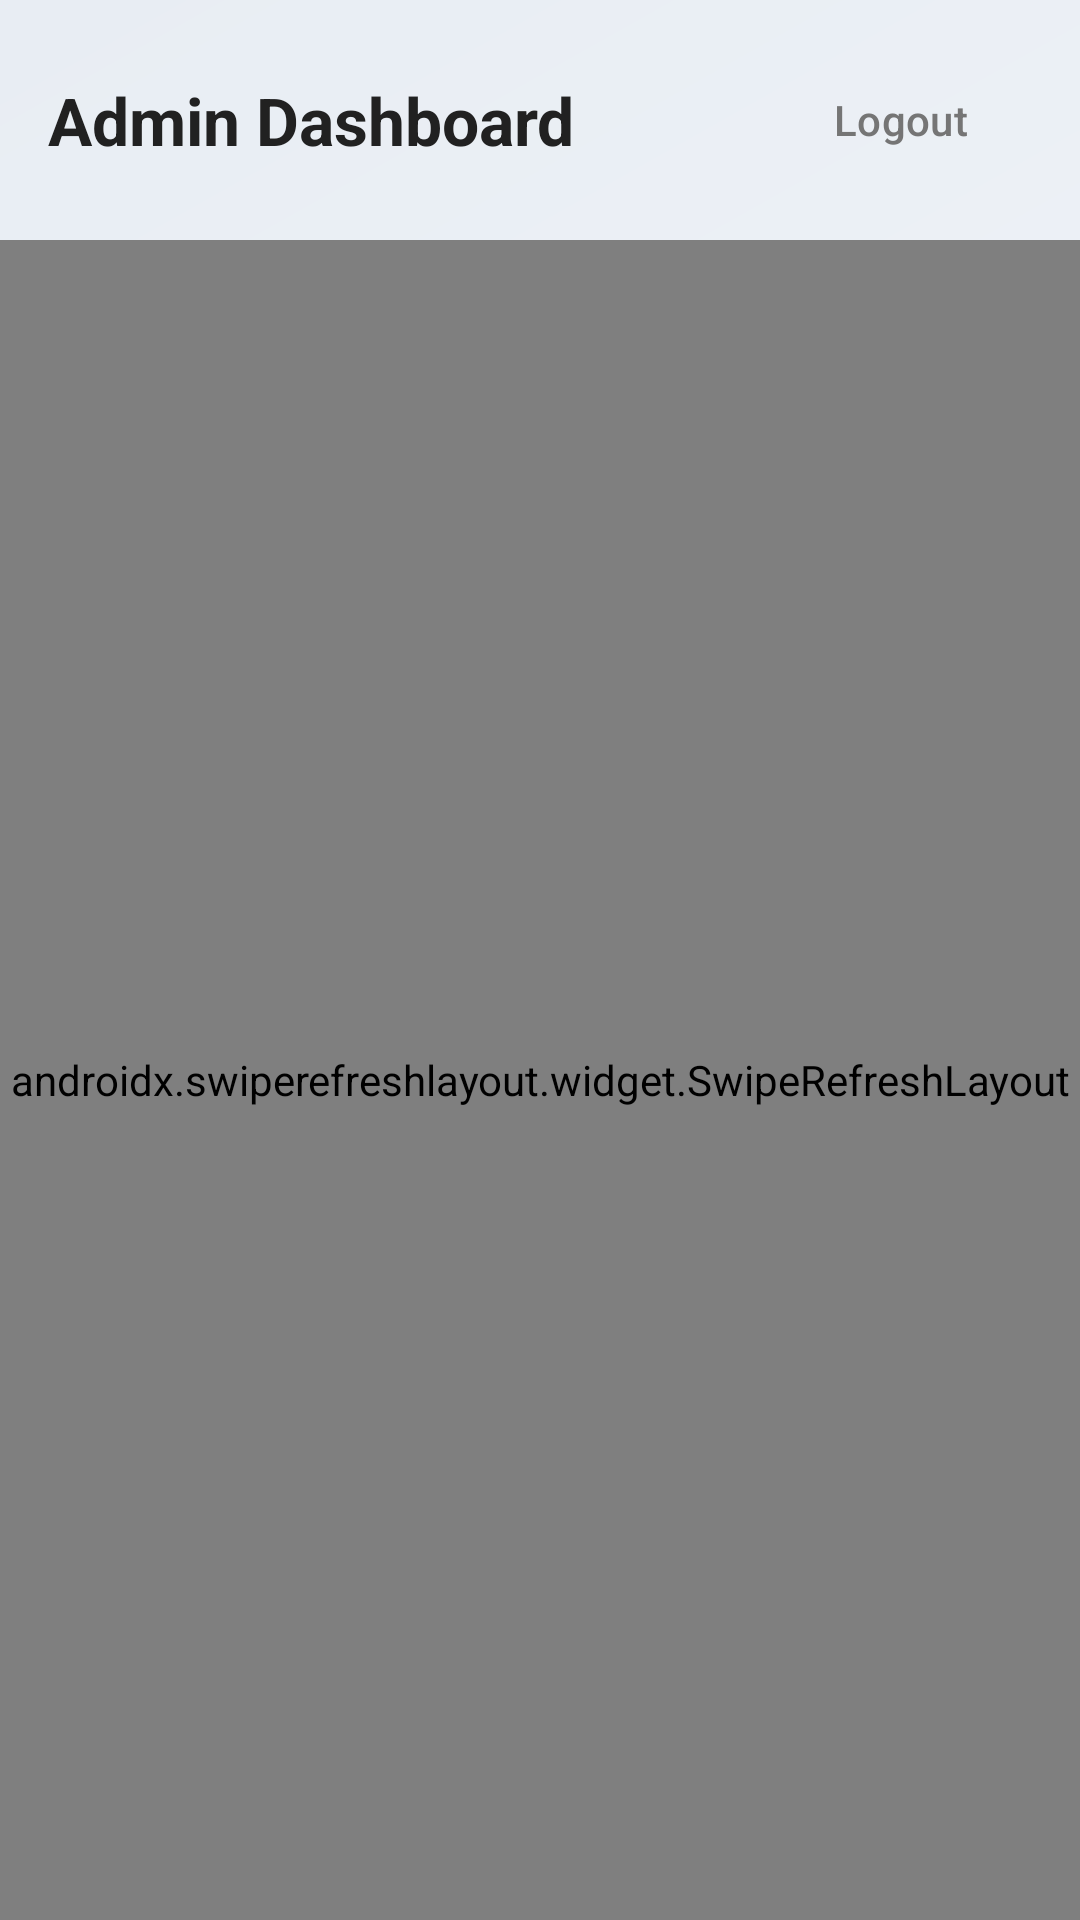

This screen was rendered from an Android layout file. Write that file and the resources it references.
<!-- AndroidManifest.xml: application theme Theme.AutoMate -->
<!-- res/layout/activity_admin_dashboard.xml -->
<?xml version="1.0" encoding="utf-8"?>
<LinearLayout xmlns:android="http://schemas.android.com/apk/res/android"
    xmlns:app="http://schemas.android.com/apk/res-auto"
    android:layout_width="match_parent"
    android:layout_height="match_parent"
    android:background="@drawable/bg_gradient"
    android:orientation="vertical">

    <LinearLayout
        android:layout_width="match_parent"
        android:layout_height="wrap_content"
        android:orientation="horizontal"
        android:gravity="center_vertical"
        android:padding="@dimen/spacing_md">

        <TextView
            android:layout_width="0dp"
            android:layout_height="wrap_content"
            android:layout_weight="1"
            android:text="@string/admin_title"
            android:textColor="@color/text_primary"
            android:textSize="@dimen/text_h2"
            android:textStyle="bold" />

        <com.google.android.material.button.MaterialButton
            android:id="@+id/btnLogout"
            style="@style/Widget.Material3.Button.TextButton"
            android:layout_width="wrap_content"
            android:layout_height="wrap_content"
            android:text="@string/btn_logout"
            android:textColor="@color/text_secondary"
            android:textAllCaps="false" />
    </LinearLayout>

    <androidx.swiperefreshlayout.widget.SwipeRefreshLayout
        android:id="@+id/swipeRefresh"
        android:layout_width="match_parent"
        android:layout_height="match_parent">

        <ScrollView
            android:layout_width="match_parent"
            android:layout_height="match_parent"
            android:fillViewport="true">

            <LinearLayout
                android:layout_width="match_parent"
                android:layout_height="wrap_content"
                android:orientation="vertical"
                android:padding="@dimen/spacing_md">

                
                <LinearLayout
                    android:layout_width="match_parent"
                    android:layout_height="wrap_content"
                    android:orientation="horizontal"
                    android:layout_marginBottom="@dimen/spacing_sm">

                    <androidx.cardview.widget.CardView
                        android:layout_width="0dp"
                        android:layout_height="wrap_content"
                        android:layout_weight="1"
                        android:layout_marginEnd="@dimen/spacing_xs"
                        app:cardBackgroundColor="@color/bg_card"
                        app:cardCornerRadius="@dimen/corner_radius_lg"
                        app:cardElevation="0dp">
                        <LinearLayout
                            android:layout_width="match_parent"
                            android:layout_height="wrap_content"
                            android:orientation="vertical"
                            android:padding="@dimen/spacing_md"
                            android:gravity="center">
                            <TextView android:id="@+id/tvCollegeToMain"
                                android:layout_width="wrap_content"
                                android:layout_height="wrap_content"
                                android:text="0"
                                style="@style/TextAppearance.AutoMate.StatNumber" />
                            <TextView
                                android:layout_width="wrap_content"
                                android:layout_height="wrap_content"
                                android:text="College → Main"
                                style="@style/TextAppearance.AutoMate.StatLabel" />
                        </LinearLayout>
                    </androidx.cardview.widget.CardView>

                    <androidx.cardview.widget.CardView
                        android:layout_width="0dp"
                        android:layout_height="wrap_content"
                        android:layout_weight="1"
                        android:layout_marginStart="@dimen/spacing_xs"
                        app:cardBackgroundColor="@color/bg_card"
                        app:cardCornerRadius="@dimen/corner_radius_lg"
                        app:cardElevation="0dp">
                        <LinearLayout
                            android:layout_width="match_parent"
                            android:layout_height="wrap_content"
                            android:orientation="vertical"
                            android:padding="@dimen/spacing_md"
                            android:gravity="center">
                            <TextView android:id="@+id/tvMainToCollege"
                                android:layout_width="wrap_content"
                                android:layout_height="wrap_content"
                                android:text="0"
                                style="@style/TextAppearance.AutoMate.StatNumber" />
                            <TextView
                                android:layout_width="wrap_content"
                                android:layout_height="wrap_content"
                                android:text="Main → College"
                                style="@style/TextAppearance.AutoMate.StatLabel" />
                        </LinearLayout>
                    </androidx.cardview.widget.CardView>
                </LinearLayout>

                
                <LinearLayout
                    android:layout_width="match_parent"
                    android:layout_height="wrap_content"
                    android:orientation="horizontal"
                    android:layout_marginBottom="@dimen/spacing_lg">

                    <androidx.cardview.widget.CardView
                        android:layout_width="0dp"
                        android:layout_height="wrap_content"
                        android:layout_weight="1"
                        android:layout_marginEnd="@dimen/spacing_xs"
                        app:cardBackgroundColor="@color/bg_card"
                        app:cardCornerRadius="@dimen/corner_radius_lg"
                        app:cardElevation="0dp">
                        <LinearLayout
                            android:layout_width="match_parent"
                            android:layout_height="wrap_content"
                            android:orientation="vertical"
                            android:padding="@dimen/spacing_md"
                            android:gravity="center">
                            <TextView android:id="@+id/tvTripsToday"
                                android:layout_width="wrap_content"
                                android:layout_height="wrap_content"
                                android:text="0"
                                style="@style/TextAppearance.AutoMate.StatNumber" />
                            <TextView
                                android:layout_width="wrap_content"
                                android:layout_height="wrap_content"
                                android:text="@string/trips_today"
                                style="@style/TextAppearance.AutoMate.StatLabel" />
                        </LinearLayout>
                    </androidx.cardview.widget.CardView>

                    <androidx.cardview.widget.CardView
                        android:layout_width="0dp"
                        android:layout_height="wrap_content"
                        android:layout_weight="1"
                        android:layout_marginStart="@dimen/spacing_xs"
                        app:cardBackgroundColor="@color/bg_card"
                        app:cardCornerRadius="@dimen/corner_radius_lg"
                        app:cardElevation="0dp">
                        <LinearLayout
                            android:layout_width="match_parent"
                            android:layout_height="wrap_content"
                            android:orientation="vertical"
                            android:padding="@dimen/spacing_md"
                            android:gravity="center">
                            <TextView android:id="@+id/tvPassengersToday"
                                android:layout_width="wrap_content"
                                android:layout_height="wrap_content"
                                android:text="0"
                                style="@style/TextAppearance.AutoMate.StatNumber" />
                            <TextView
                                android:layout_width="wrap_content"
                                android:layout_height="wrap_content"
                                android:text="@string/passengers_today"
                                style="@style/TextAppearance.AutoMate.StatLabel" />
                        </LinearLayout>
                    </androidx.cardview.widget.CardView>
                </LinearLayout>

                
                <TextView
                    android:layout_width="wrap_content"
                    android:layout_height="wrap_content"
                    android:text="@string/complaints_title"
                    android:textColor="@color/text_primary"
                    android:textSize="@dimen/text_h3"
                    android:textStyle="bold"
                    android:layout_marginBottom="@dimen/spacing_sm" />

                <androidx.recyclerview.widget.RecyclerView
                    android:id="@+id/rvComplaints"
                    android:layout_width="match_parent"
                    android:layout_height="wrap_content"
                    android:nestedScrollingEnabled="false" />

                <ProgressBar
                    android:id="@+id/progressBar"
                    android:layout_width="wrap_content"
                    android:layout_height="wrap_content"
                    android:layout_gravity="center"
                    android:visibility="gone"
                    android:indeterminateTint="@color/primary" />
            </LinearLayout>
        </ScrollView>
    </androidx.swiperefreshlayout.widget.SwipeRefreshLayout>
</LinearLayout>
<!-- resources referenced by this layout -->
<resources>
  <color name="bg_card">#FFFFFF</color>
  <color name="primary">#1E88E5</color>
  <color name="text_primary">#212121</color>
  <color name="text_secondary">#757575</color>
  <dimen name="corner_radius_lg">16dp</dimen>
  <dimen name="spacing_lg">24dp</dimen>
  <dimen name="spacing_md">16dp</dimen>
  <dimen name="spacing_sm">8dp</dimen>
  <dimen name="spacing_xs">4dp</dimen>
  <dimen name="text_h2">22sp</dimen>
  <dimen name="text_h3">18sp</dimen>
  <!-- drawable bg_gradient (drawable) -->
  <?xml version="1.0" encoding="utf-8"?>
  <shape xmlns:android="http://schemas.android.com/apk/res/android">
      <gradient
          android:angle="135"
          android:startColor="@color/bg_dark"
          android:centerColor="@color/bg_gradient_center"
          android:endColor="@color/bg_gradient_end"
          android:type="linear" />
  </shape>
  <string name="admin_title">Admin Dashboard</string>
  <string name="btn_logout">Logout</string>
  <string name="complaints_title">Complaints</string>
  <string name="passengers_today">Passengers Today</string>
  <string name="trips_today">Trips Today</string>
  <style name="TextAppearance.AutoMate.StatLabel">
          <item name="android:textSize">@dimen/text_caption</item>
          <item name="android:textColor">@color/text_secondary</item>
      </style>
  <style name="TextAppearance.AutoMate.StatNumber">
          <item name="android:textSize">@dimen/stat_number_size</item>
          <item name="android:textColor">@color/primary_light</item>
          <item name="android:textStyle">bold</item>
      </style>
  <style name="Theme.AutoMate" parent="Theme.Material3.DayNight.NoActionBar">
          <item name="colorPrimary">@color/primary</item>
          <item name="colorPrimaryDark">@color/primary_dark</item>
          <item name="colorAccent">@color/accent</item>
          <item name="android:windowBackground">@color/bg_dark</item>
          <item name="android:statusBarColor">@color/bg_dark</item>
          <item name="android:navigationBarColor">@color/bg_dark</item>
          <item name="android:textColorPrimary">@color/text_primary</item>
          <item name="android:textColorSecondary">@color/text_secondary</item>
          <item name="colorOnPrimary">@color/white</item>
          <item name="colorSurface">@color/bg_card</item>
          <item name="colorOnSurface">@color/text_primary</item>
      </style>
  <color name="bg_dark">#F5F5F5</color>
  <color name="bg_gradient_center">#EEF2F7</color>
  <color name="bg_gradient_end">#E8EDF3</color>
  <dimen name="text_caption">14sp</dimen>
  <dimen name="stat_number_size">36sp</dimen>
  <color name="primary_light">#42A5F5</color>
  <color name="primary_dark">#1565C0</color>
  <color name="accent">#FF6D00</color>
  <color name="white">#FFFFFF</color>
</resources>
